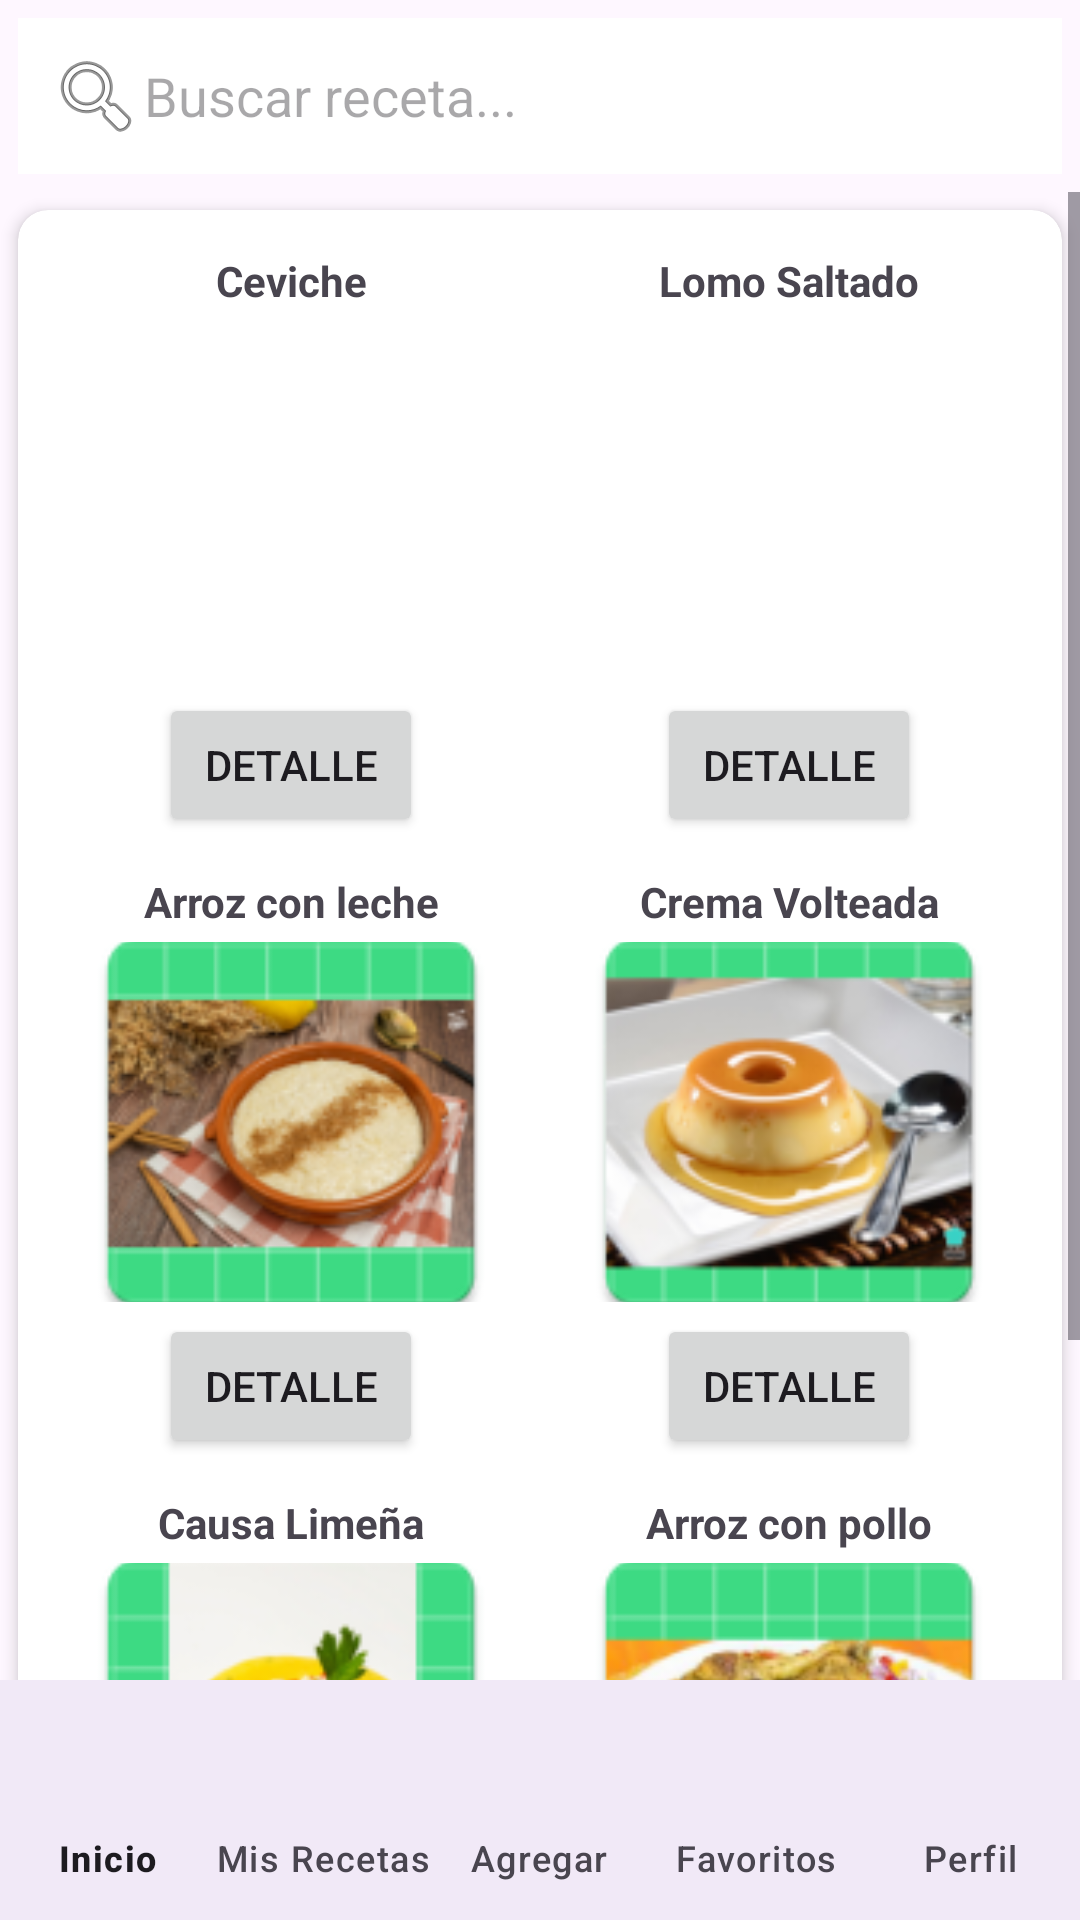

Android layout source for this screen:
<!-- AndroidManifest.xml: application theme Theme.CocinaYa_APK -->
<!-- res/layout/menu_activity.xml -->
<?xml version="1.0" encoding="utf-8"?>
<LinearLayout xmlns:android="http://schemas.android.com/apk/res/android"
    xmlns:app="http://schemas.android.com/apk/res-auto"
    android:layout_width="match_parent"
    android:layout_height="match_parent"
    android:orientation="vertical">

    <EditText
        android:id="@+id/etBuscar"
        android:layout_width="match_parent"
        android:layout_height="wrap_content"
        android:hint="Buscar receta..."
        android:padding="10dp"
        android:drawableLeft="@android:drawable/ic_menu_search"
        android:background="@android:color/white"
        android:layout_margin="6dp" />

    <ScrollView
        android:layout_width="match_parent"
        android:layout_height="0dp"
        android:layout_weight="1">

        <androidx.cardview.widget.CardView
            android:layout_width="match_parent"
            android:layout_height="wrap_content"
            android:layout_margin="6dp"
            app:cardCornerRadius="10dp"
            app:cardElevation="3dp">

            <GridLayout
                android:layout_width="match_parent"
                android:layout_height="wrap_content"
                android:columnCount="2"
                android:padding="8dp"
                android:orientation="horizontal">

                <LinearLayout
                    android:layout_width="0dp"
                    android:layout_height="wrap_content"
                    android:layout_columnWeight="1"
                    android:orientation="vertical"
                    android:padding="6dp">

                    <TextView
                        android:layout_width="match_parent"
                        android:layout_height="wrap_content"
                        android:gravity="center"
                        android:text="Ceviche"
                        android:textSize="14sp"
                        android:textStyle="bold" />

                    <ImageView
                        android:layout_width="match_parent"
                        android:layout_height="120dp"
                        android:layout_marginTop="4dp"
                        android:layout_marginBottom="4dp"
                        android:scaleType="centerCrop"
                        android:src="@mipmap/cebiche_img" />

                    <Button
                        android:id="@+id/btnCeviche"
                        android:layout_width="wrap_content"
                        android:layout_height="wrap_content"
                        android:layout_gravity="center"
                        android:text="Detalle" />
                </LinearLayout>

                <LinearLayout
                    android:layout_width="0dp"
                    android:layout_height="wrap_content"
                    android:layout_columnWeight="1"
                    android:orientation="vertical"
                    android:padding="6dp">

                    <TextView
                        android:layout_width="match_parent"
                        android:layout_height="wrap_content"
                        android:gravity="center"
                        android:text="Lomo Saltado"
                        android:textSize="14sp"
                        android:textStyle="bold" />

                    <ImageView
                        android:layout_width="match_parent"
                        android:layout_height="120dp"
                        android:layout_marginTop="4dp"
                        android:layout_marginBottom="4dp"
                        android:scaleType="centerCrop"
                        android:src="@mipmap/lomosaltado_img" />

                    <Button
                        android:id="@+id/btnLomoSaltado"
                        android:layout_width="wrap_content"
                        android:layout_height="wrap_content"
                        android:layout_gravity="center"
                        android:text="Detalle" />
                </LinearLayout>

                <LinearLayout
                    android:layout_width="0dp"
                    android:layout_height="wrap_content"
                    android:layout_columnWeight="1"
                    android:orientation="vertical"
                    android:padding="6dp">

                    <TextView
                        android:layout_width="match_parent"
                        android:layout_height="wrap_content"
                        android:gravity="center"
                        android:text="Arroz con leche"
                        android:textSize="14sp"
                        android:textStyle="bold" />

                    <ImageView
                        android:layout_width="match_parent"
                        android:layout_height="120dp"
                        android:layout_marginTop="4dp"
                        android:layout_marginBottom="4dp"
                        android:scaleType="centerCrop"
                        android:src="@mipmap/arrosleche_img" />

                    <Button
                        android:id="@+id/btnArrozLeche"
                        android:layout_width="wrap_content"
                        android:layout_height="wrap_content"
                        android:layout_gravity="center"
                        android:text="Detalle" />
                </LinearLayout>

                <LinearLayout
                    android:layout_width="0dp"
                    android:layout_height="wrap_content"
                    android:layout_columnWeight="1"
                    android:orientation="vertical"
                    android:padding="6dp">

                    <TextView
                        android:layout_width="match_parent"
                        android:layout_height="wrap_content"
                        android:gravity="center"
                        android:text="Crema Volteada"
                        android:textSize="14sp"
                        android:textStyle="bold" />

                    <ImageView
                        android:layout_width="match_parent"
                        android:layout_height="120dp"
                        android:layout_marginTop="4dp"
                        android:layout_marginBottom="4dp"
                        android:scaleType="centerCrop"
                        android:src="@mipmap/crema_img" />

                    <Button
                        android:id="@+id/btnCremaVolteada"
                        android:layout_width="wrap_content"
                        android:layout_height="wrap_content"
                        android:layout_gravity="center"
                        android:text="Detalle" />
                </LinearLayout>

                <LinearLayout
                    android:layout_width="0dp"
                    android:layout_height="wrap_content"
                    android:layout_columnWeight="1"
                    android:orientation="vertical"
                    android:padding="6dp">

                    <TextView
                        android:layout_width="match_parent"
                        android:layout_height="wrap_content"
                        android:gravity="center"
                        android:text="Causa Limeña"
                        android:textSize="14sp"
                        android:textStyle="bold" />

                    <ImageView
                        android:layout_width="match_parent"
                        android:layout_height="120dp"
                        android:layout_marginTop="4dp"
                        android:layout_marginBottom="4dp"
                        android:scaleType="centerCrop"
                        android:src="@mipmap/causa_img" />

                    <Button
                        android:id="@+id/btnCausaLimena"
                        android:layout_width="wrap_content"
                        android:layout_height="wrap_content"
                        android:layout_gravity="center"
                        android:text="Detalle" />
                </LinearLayout>

                <LinearLayout
                    android:layout_width="0dp"
                    android:layout_height="wrap_content"
                    android:layout_columnWeight="1"
                    android:orientation="vertical"
                    android:padding="6dp">

                    <TextView
                        android:layout_width="match_parent"
                        android:layout_height="wrap_content"
                        android:gravity="center"
                        android:text="Arroz con pollo"
                        android:textSize="14sp"
                        android:textStyle="bold" />

                    <ImageView
                        android:layout_width="match_parent"
                        android:layout_height="120dp"
                        android:layout_marginTop="4dp"
                        android:layout_marginBottom="4dp"
                        android:scaleType="centerCrop"
                        android:src="@mipmap/arrozpollo_img" />

                    <Button
                        android:id="@+id/btnArrozPollo"
                        android:layout_width="wrap_content"
                        android:layout_height="wrap_content"
                        android:layout_gravity="center"
                        android:text="Detalle" />
                </LinearLayout>
            </GridLayout>
        </androidx.cardview.widget.CardView>
    </ScrollView>

    <FrameLayout
        android:layout_width="match_parent"
        android:layout_height="wrap_content"
        android:background="@android:color/darker_gray">

        <com.google.android.material.bottomnavigation.BottomNavigationView
            android:id="@+id/bottom_navigation"
            android:layout_width="match_parent"
            android:layout_height="wrap_content"
            android:layout_gravity="bottom"
            android:background="?android:attr/windowBackground"
            app:menu="@menu/menu_lateral"
            app:labelVisibilityMode="labeled" />

    </FrameLayout>

</LinearLayout>
<!-- resources referenced by this layout -->
<resources>
  <!-- mipmap arrosleche_img: webp bitmap (mipmap-hdpi, 5620 bytes) -->
  <!-- mipmap arrozpollo_img: webp bitmap (mipmap-hdpi, 5740 bytes) -->
  <!-- mipmap causa_img: webp bitmap (mipmap-hdpi, 4934 bytes) -->
  <!-- mipmap cebiche_img (mipmap-anydpi-v26) -->
  <?xml version="1.0" encoding="utf-8"?>
  <adaptive-icon xmlns:android="http://schemas.android.com/apk/res/android">
      <background android:drawable="@drawable/cebiche_img_background"/>
      <foreground android:drawable="@mipmap/cebiche_img_foreground"/>
  </adaptive-icon>
  <!-- mipmap crema_img: webp bitmap (mipmap-hdpi, 5754 bytes) -->
  <!-- mipmap lomosaltado_img (mipmap-anydpi-v26) -->
  <?xml version="1.0" encoding="utf-8"?>
  <adaptive-icon xmlns:android="http://schemas.android.com/apk/res/android">
      <background android:drawable="@drawable/lomosaltado_img_background"/>
      <foreground android:drawable="@mipmap/lomosaltado_img_foreground"/>
  </adaptive-icon>
  <style name="Theme.CocinaYa_APK" parent="Base.Theme.CocinaYa_APK" />
  <style name="Base.Theme.CocinaYa_APK" parent="Theme.Material3.DayNight.NoActionBar">
          
          
      </style>
</resources>
